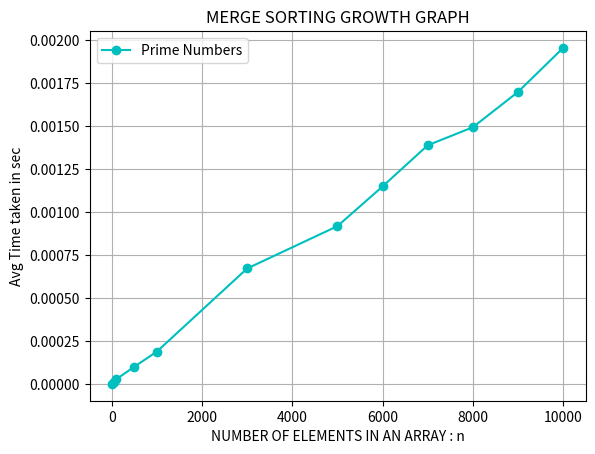

Write Python code to recreate this figure.
# X AND Y VALUES ARE BASICALLY FROM MY COMPUTER RUN TIME FOR DIFFERENT VALUES OF N 
import matplotlib.pyplot as plt

# Sample data
x = [10, 50, 100,500,1000,3000,5000,6000,7000,8000,9000,10000]
y = [0.000003,0.000015,0.000030,0.000103,0.000191,0.000674,0.000920,0.001151,0.001390,0.001495,0.001700,0.001956]

# Create the plot
plt.plot(x, y, marker='o', linestyle='-', color='c', label='Prime Numbers')

# Add labels and title
plt.xlabel('NUMBER OF ELEMENTS IN AN ARRAY : n')
plt.ylabel('Avg Time taken in sec')
plt.title('MERGE SORTING GROWTH GRAPH')
plt.legend()

# Show the plot
plt.grid(True)

plt.show()
